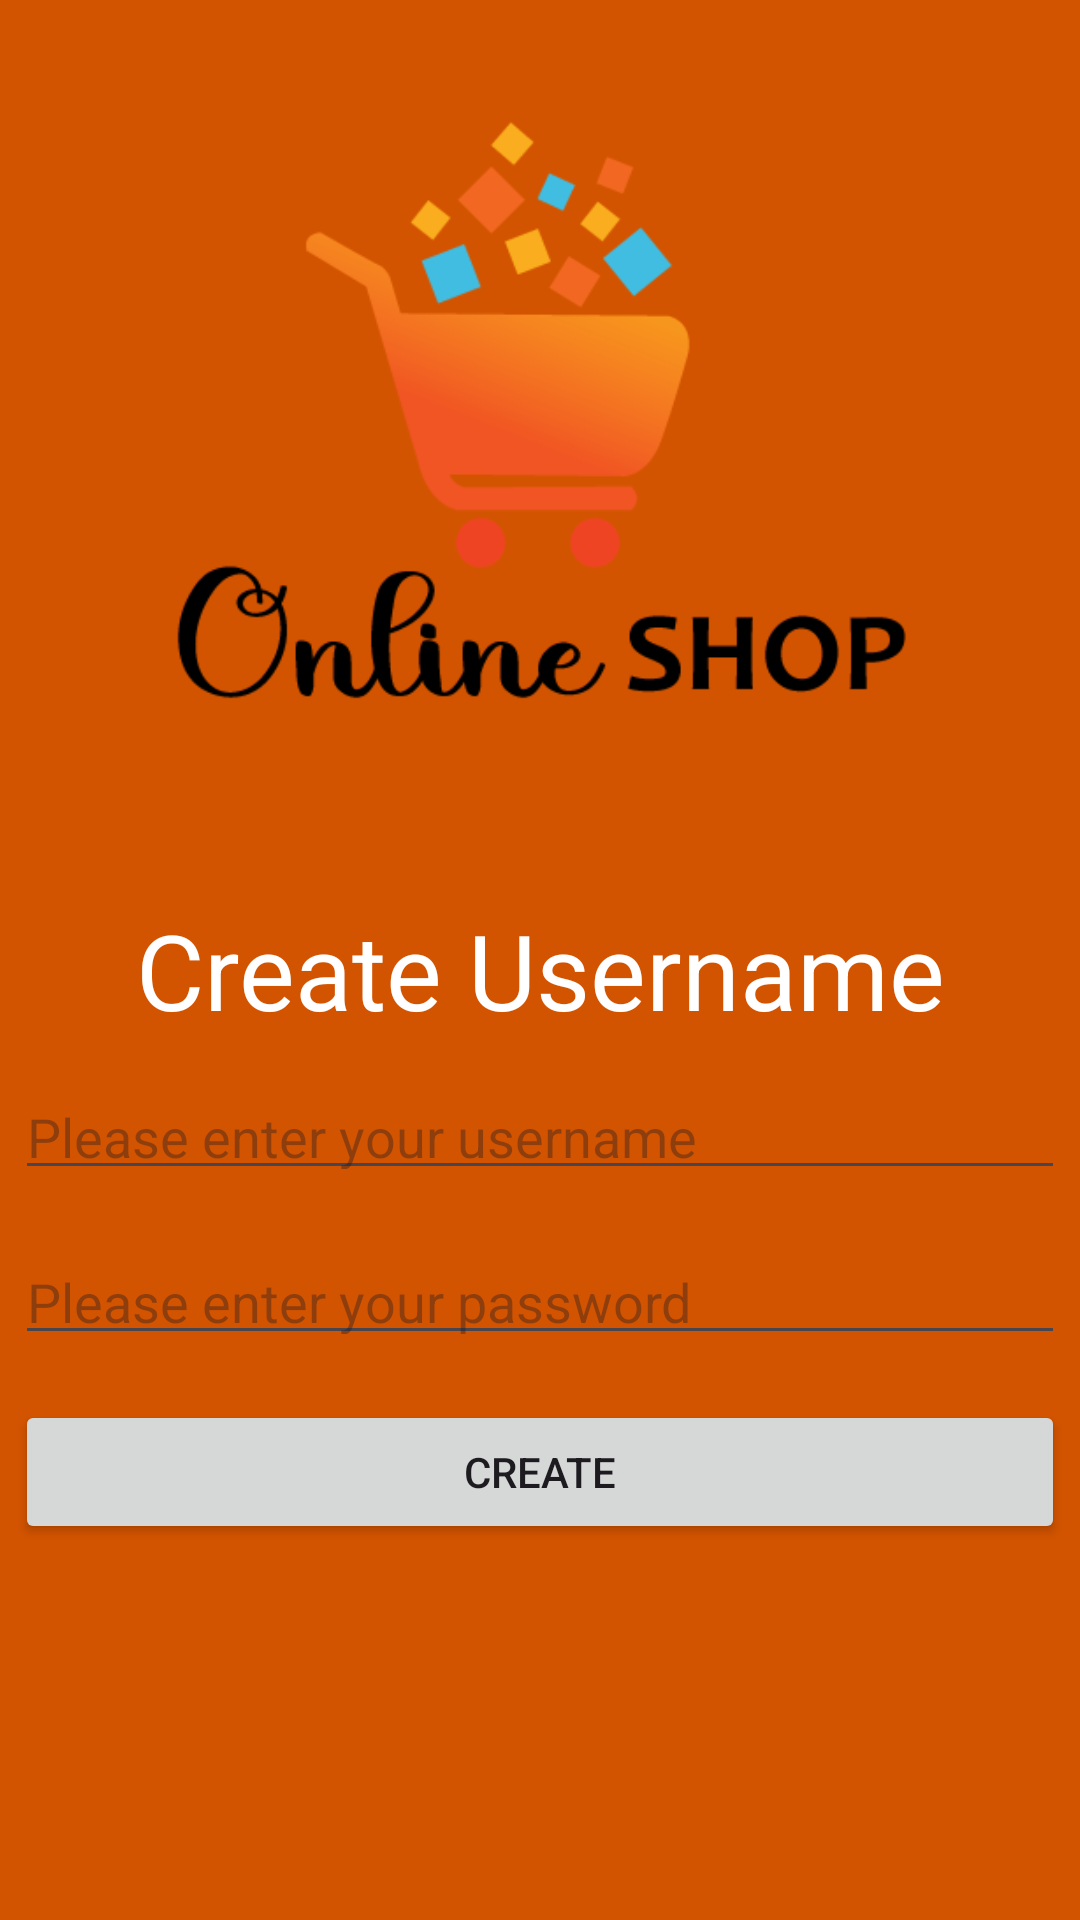

Android layout source for this screen:
<!-- AndroidManifest.xml: application theme Theme.ShopTrue -->
<!-- res/layout/activity_create_username.xml -->
<?xml version="1.0" encoding="utf-8"?>
<androidx.constraintlayout.widget.ConstraintLayout xmlns:android="http://schemas.android.com/apk/res/android"
    xmlns:app="http://schemas.android.com/apk/res-auto"
    xmlns:tools="http://schemas.android.com/tools"
    android:layout_width="match_parent"
    android:layout_height="match_parent"
    android:background="@color/theme_color"
    tools:context=".loginModule.LoginScreen">

    

    <androidx.appcompat.widget.AppCompatImageView
        android:id="@+id/login_top_ic"
        android:layout_width="match_parent"
        android:layout_height="300dp"
        android:src="@drawable/splash_ic"
        app:layout_constraintEnd_toEndOf="parent"
        app:layout_constraintStart_toStartOf="parent"
        app:layout_constraintTop_toTopOf="parent" />



    <TextView
        android:id="@+id/login_txt"
        android:layout_width="match_parent"
        android:layout_height="wrap_content"
        android:gravity="center"
        android:text="Create Username"
        android:textColor="@color/white"
        android:textSize="35sp"
        app:layout_constraintTop_toBottomOf="@+id/login_top_ic" />


    <EditText
        android:id="@+id/login_username_edtxt"
        android:layout_width="match_parent"
        android:layout_height="40dp"
        android:layout_marginStart="5dp"
        android:layout_marginTop="10dp"
        android:layout_marginEnd="5dp"
        android:hint="Please enter your username"
        android:inputType="text"
        app:layout_constraintTop_toBottomOf="@+id/login_txt" />



    <EditText
        android:id="@+id/login_password_edtxt"
        android:layout_width="match_parent"
        android:layout_height="40dp"
        android:layout_marginStart="5dp"
        android:layout_marginTop="15dp"
        android:layout_marginEnd="5dp"
        android:hint="Please enter your password"
        android:inputType="textPassword"
        app:layout_constraintTop_toBottomOf="@+id/login_username_edtxt" />



    <LinearLayout
        android:id="@+id/login_lin_top"
        android:layout_width="match_parent"
        android:layout_height="wrap_content"
        android:layout_marginTop="10dp"
        android:orientation="horizontal"
        app:layout_constraintTop_toBottomOf="@+id/login_password_edtxt">



        <Button
            android:id="@+id/login_CreateBtn"
            android:layout_width="wrap_content"
            android:layout_height="wrap_content"
            android:layout_margin="5dp"
            android:layout_weight="1"
            android:text="Create" />



    </LinearLayout>



</androidx.constraintlayout.widget.ConstraintLayout>
<!-- resources referenced by this layout -->
<resources>
  <color name="theme_color">#D35400</color>
  <color name="white">#FFFFFFFF</color>
  <!-- drawable splash_ic: png bitmap (drawable, 14226 bytes) -->
  <style name="Theme.ShopTrue" parent="Base.Theme.ShopTrue" />
  <style name="Base.Theme.ShopTrue" parent="Theme.Material3.DayNight.NoActionBar">
          
          
      </style>
</resources>
